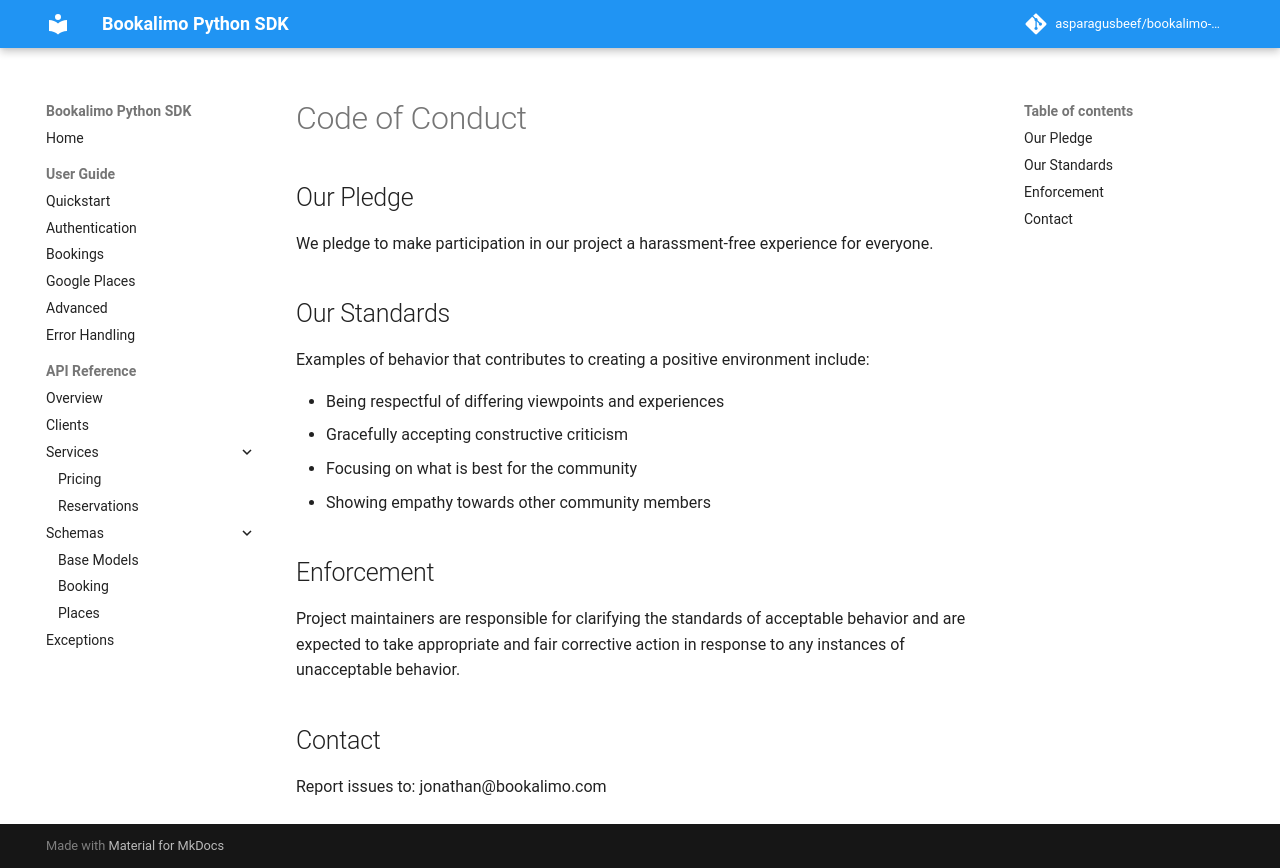

repository: asparagusbeef/bookalimo-python · page: CODE_OF_CONDUCT/index.html · generator: mkdocs

# Code of Conduct

## Our Pledge

We pledge to make participation in our project a harassment-free experience for everyone.

## Our Standards

Examples of behavior that contributes to creating a positive environment include:

- Being respectful of differing viewpoints and experiences
- Gracefully accepting constructive criticism
- Focusing on what is best for the community
- Showing empathy towards other community members

## Enforcement

Project maintainers are responsible for clarifying the standards of acceptable behavior and are expected to take appropriate and fair corrective action in response to any instances of unacceptable behavior.

## Contact

Report issues to: jonathan@bookalimo.com
